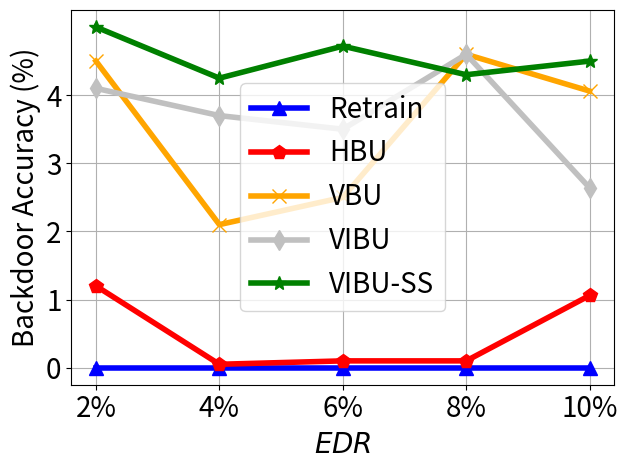

Write the Python code that produced this figure.


import numpy as np
import matplotlib.pyplot as plt

epsilon = 3
beta = 1 / epsilon


x=[1, 2, 3, 4, 5]
# validation_for_plt =[97,95.8600, 94.9400, 93.5400, 93.2400]
# attack_for_plt=[0, 0.3524, 0, 0.1762, 0.1762]
# basic_for_plt=[99.8, 99.8, 99.8, 99.8, 99.8]

labels = ['2%', '4%', '6%', '8%', '10%']
unl_fr = [0.0, 0.0, 0.0, 0.0, 0.0 ]
unl_br = [4.5, 2.1, 2.5, 4.6, 4.06 ]
unl_vibu = [4.1, 3.7, 3.5, 4.6, 2.64  ]
unl_self_r = [5.0, 4.25, 4.72, 4.3, 4.5]
unl_hess_r = [1.2,  0.05, 0.1, 0.1, 1.06 ]




plt.figure()
#plt.figure(figsize=(8, 5.3))
plt.plot(x, unl_fr, color='blue', marker='^', label='Retrain',linewidth=4, markersize=10)
plt.plot(x, unl_hess_r, color='r',  marker='p',  label='HBU',linewidth=4, markersize=10)
plt.plot(x, unl_br, color='orange',  marker='x',  label='VBU',linewidth=4,  markersize=10)
plt.plot(x, unl_vibu, color='silver',  marker='d',  label='VIBU',linewidth=4,  markersize=10)
plt.plot(x, unl_self_r, color='g',  marker='*',  label='VIBU-SS',linewidth=4, markersize=10)

# plt.plot(x, y_sa03, color='r',  marker='2',  label='AAAI21 A_acc, pr=0.3',linewidth=3, markersize=8)
# plt.plot(x, y_sa05, color='darkblue',  marker='4',  label='AAAI21 A_acc, pr=0.5',linewidth=3, markersize=8)
# plt.plot(x, y_ma03, color='darkviolet',  marker='3',  label='FedMC A_acc, pr=0.3',linewidth=3, markersize=8)
# plt.plot(x, y_ma05, color='cyan',  marker='p',  label='FedMC A_acc, pr=0.5',linewidth=3, markersize=8)

# plt.plot(x, y_sa03, color='r',  marker='2',  label='AAAI21 A_acc, pr=0.3',linewidth=3, markersize=8)
# plt.plot(x, y_sa05, color='darkblue',  marker='4',  label='AAAI21 A_acc, pr=0.5',linewidth=3, markersize=8)
# plt.plot(x, y_ma03, color='darkviolet',  marker='3',  label='FedMC A_acc, pr=0.3',linewidth=3, markersize=8)
# plt.plot(x, y_ma05, color='cyan',  marker='p',  label='FedMC A_acc, pr=0.5',linewidth=3, markersize=8)


plt.grid()
leg = plt.legend(fancybox=True, shadow=True)
# plt.xlabel('Malicious Client Ratio (%)' ,fontsize=16)
plt.ylabel('Backdoor Accuracy (%)' ,fontsize=20)
my_y_ticks = np.arange(0 ,5,1)
plt.yticks(my_y_ticks,fontsize=20)

plt.xlabel('$\it{EDR}$' ,fontsize=20)
plt.xticks(x, labels, fontsize=20)
# plt.title('CIFAR10 IID')
plt.legend(loc='best',fontsize=20)
plt.tight_layout()
#plt.title("MNIST")
plt.rcParams['figure.figsize'] = (2.0, 1)
plt.rcParams['image.interpolation'] = 'nearest'
plt.rcParams['figure.subplot.left'] = 0.11
plt.rcParams['figure.subplot.bottom'] = 0.08
plt.rcParams['figure.subplot.right'] = 0.977
plt.rcParams['figure.subplot.top'] = 0.969
plt.savefig('cifar_backacc_er_curve.png', dpi=200)
plt.show()